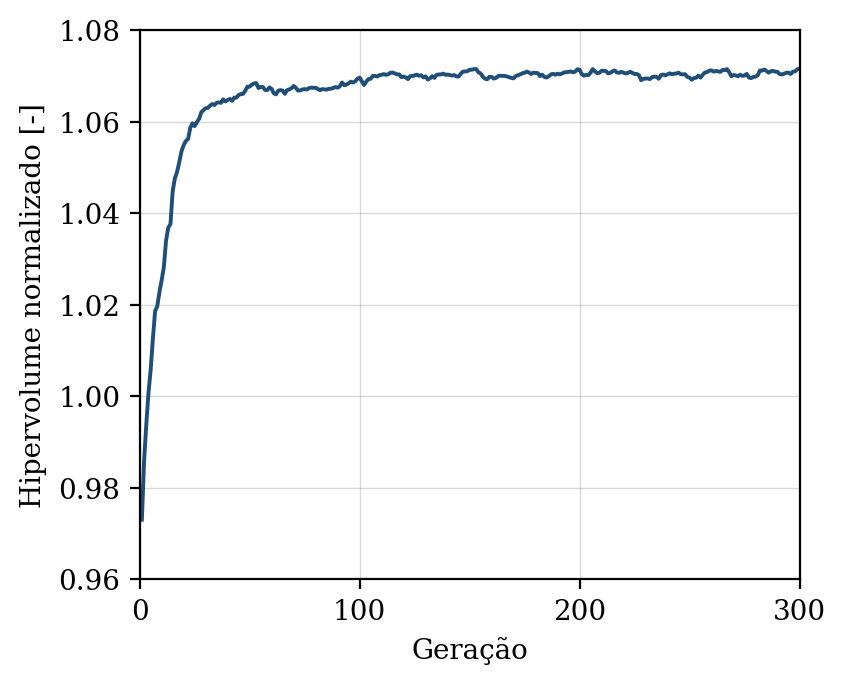

The file beside this chart, header and first rows:
geracao, hipervolume, n_solucoes, n_avaliacoes
1, 0.973, 10, 50
2, 0.9858, 16, 100
3, 0.9938, 24, 150
4, 1.001, 25, 200
5, 1.006, 29, 250
6, 1.013, 38, 300
7, 1.019, 49, 350
8, 1.02, 50, 400
9, 1.023, 50, 450
10, 1.025, 50, 500
11, 1.028, 50, 550
12, 1.034, 50, 600
13, 1.037, 50, 650
14, 1.038, 50, 700
15, 1.045, 50, 750
16, 1.048, 50, 800
17, 1.049, 50, 850
18, 1.051, 50, 900
19, 1.053, 50, 950
20, 1.055, 50, 1000
21, 1.056, 50, 1050
22, 1.056, 50, 1100
23, 1.059, 50, 1150
24, 1.06, 50, 1200
25, 1.059, 50, 1250
26, 1.06, 50, 1300
27, 1.061, 50, 1350
28, 1.062, 50, 1400
29, 1.062, 50, 1450
30, 1.063, 50, 1500
31, 1.063, 50, 1550
32, 1.063, 50, 1600
33, 1.064, 50, 1650
34, 1.064, 50, 1700
35, 1.064, 50, 1750
36, 1.064, 50, 1800
37, 1.064, 50, 1850
38, 1.065, 50, 1900
39, 1.064, 50, 1950
40, 1.065, 50, 2000
41, 1.065, 50, 2050
42, 1.065, 50, 2100
43, 1.065, 50, 2150
44, 1.065, 50, 2200
45, 1.066, 50, 2250
46, 1.066, 50, 2300
47, 1.066, 50, 2350
48, 1.067, 50, 2400
49, 1.068, 50, 2450
50, 1.068, 50, 2500
51, 1.068, 50, 2550
52, 1.068, 50, 2600
53, 1.068, 50, 2650
54, 1.067, 50, 2700
55, 1.068, 50, 2750
56, 1.068, 50, 2800
57, 1.067, 50, 2850
58, 1.067, 50, 2900
59, 1.067, 50, 2950
60, 1.067, 50, 3000
... 240 more rows
